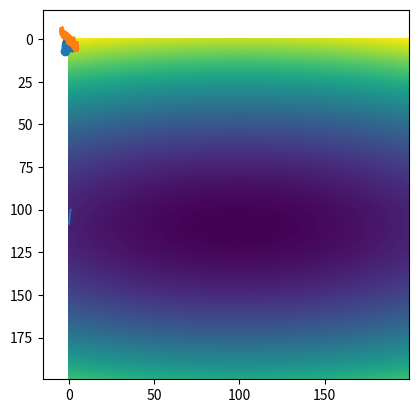

Write the Python code that produced this figure.
import numpy as np
import matplotlib.pyplot as plt

# Recap



# Optimization
# minimize f(x) = (1+x^2)

x = np.arange(-5, 5, 0.01)
y = 1 + x**2

#2*x = 0
#x = 0

x_random = np.random.randn(100)
y_random = 1 + x_random**2
plt.scatter(x_random, y_random)
x_random[np.argmin(y_random)]

# Data generation
x = np.arange(-5, 5, 0.01)
w_true = 1
b_true = 0
y_true = w_true * x + b_true
y_data = w_true * (x + np.random.randn(len(y_true))) + b_true

plt.scatter(x, y_data, s=1)

def loss(y_model, y_true):
    return np.mean((y_true - y_model)*(y_true - y_model))


# Grid search
loss_matrix = np.zeros((200, 200))
for i, w in enumerate(np.arange(-10, 10, 0.1)):
    for j, b in enumerate(np.arange(-10, 10, 0.1)):
        y_model = w * x + b
        loss_matrix[i, j] = loss(y_model, y_data)
plt.imshow(loss_matrix)


# Gradient Descent
#d(y_data - w * x + b)^2/dw
#2(y_data - w * x + b)*x
#w_est = w_est + residual*data

w_est = 0
l = 0.1
w_history=[]
loss_history=[]
for i in range(10):
    w_history.append(w_est)
    loss_history.append(loss(w_est * x + b, y_data))
    r = y_data - w_est * x + b
    w_est = w_est + l * np.mean(r*x)
plt.plot(w_history, loss_history)